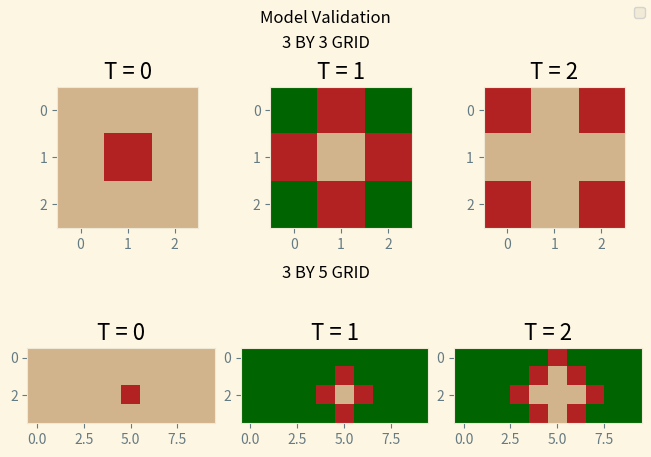
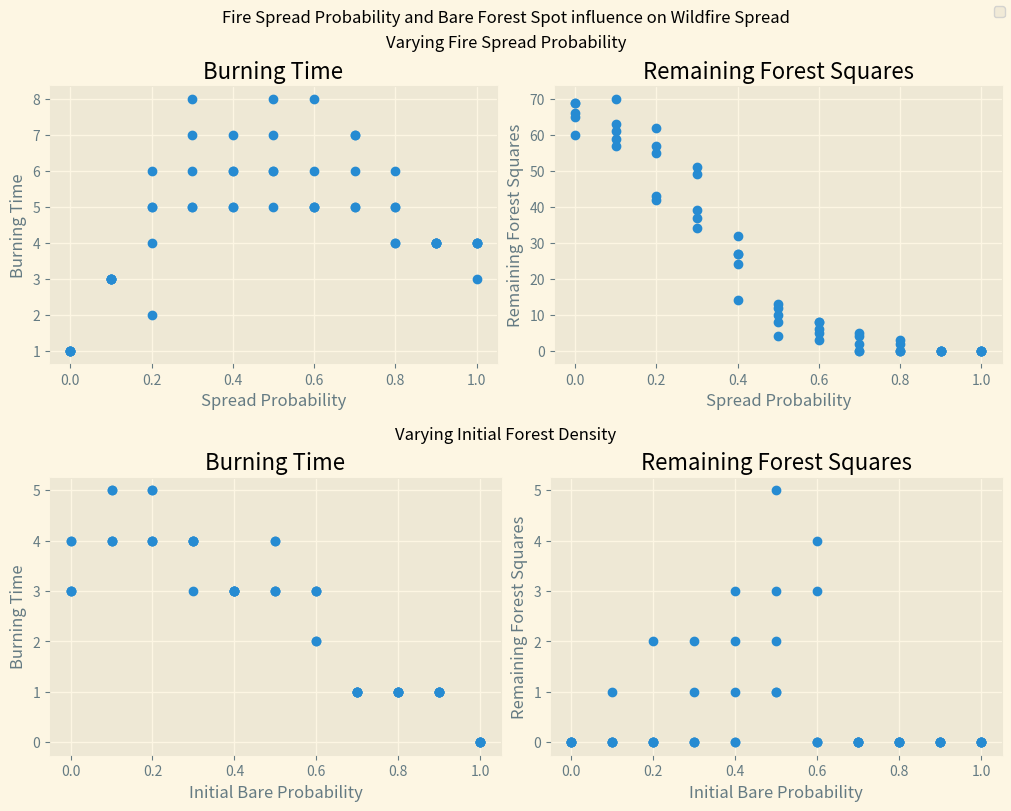

Write Python code to recreate these figures, in order.
'''
The following code is used to execute Lab01 in for CLaSP410 at University of Michigan
'''
#Import required libraries
import matplotlib.pyplot as plt
import numpy as np
from matplotlib.colors import ListedColormap

plt.style.use('Solarize_Light2')

#Set the Forest Model Element CONSTANTS (for readability)
BARE = 1
FORESTED = 2
ON_FIRE = 3

#Declare constants to use throughout the model testing
P_SPREAD = 1.0              #Probability of on-fire cell to spread to nearby forested cells

def initialize_model_array(init_array, times = 1):
    '''
    Take initial coniditions and create buffer (insert row before/after and col before/after provided array)
    and add all timesteps defined.
    Return that buffered array

    --------------
        INPUTS
    --------------
        init_array:
            2D Array of Initial State of Model
        times:
            Number of times to run the simulation (length of final array will be times-1 as it is 0 indexed)

    --------------
        RETURNS
    --------------
        buffered_array:
            Returns a buffered 2D or 3D array with inital conditions met

    '''
    #Initialize a num_x by num_y by num_times forest grid with int dtype
    #Real forest is surrounded by 'Bare' Values
    # Example of '3x3' Forested Forest
    #
    #   [ 1, 1, 1, 1, 1 ]
    #   [ 1, 2, 2, 2, 1 ]
    #   [ 1, 2, 2, 2, 1 ]
    #   [ 1, 2, 2, 2, 1 ]
    #   [ 1, 1, 1, 1, 1 ]
    #

    #get initial array shape to define final array
    shape = init_array.shape
    #if we define number of timesteps return 3D array
    if times > 1: 
        #create an 3D-times-deep array that has two more rows and columns than the initial array
        buffered_array = np.zeros((times,shape[0]+2,shape[1]+2), dtype=int)
        #set the first and last rows as 'BARE'
        buffered_array[:,0,:] = buffered_array[:,-1,:] = BARE
        #set the first and last columns as 'BARE'
        buffered_array[:,:,0] = buffered_array[:,:,-1] = BARE
        #set the interior values of the array as the values of the inital array
        buffered_array[0,slice(1,shape[0]+1),slice(1,shape[1]+1)] = init_array
    else:
        #create an 2D array that has two more rows and columns than the initial array
        buffered_array = np.zeros((shape[0]+2,shape[1]+2), dtype = int)
        #set the first and last rows as 'BARE'
        buffered_array[0,:] = buffered_array[-1,:] = BARE
        #set the first and last columns as 'BARE'
        buffered_array[:,0] = buffered_array[:,-1] = BARE
        #set the interior values of the array as the values of the inital array
        buffered_array[slice(1,shape[0]+1),slice(1,shape[1]+1)] = init_array



    #return the buffered array
    return buffered_array

#Function to Get Orthogonal Neighbors to
def get_neighbors(row, col):
    '''
    Returns touple of coordinate values touching a central point (no diagonals). 
    Expected input is an array with 'dummy/ghost nodes' along the first/last row/cols
    Order is above, right, below, left

    INPUTS
        row:
        Index referring to a row of a 2D Numpy Array

        col:
        Index referring to a column of a 2D Numpy Array
    
    RETURNS:
        neighbors:
        Touple of toubles containing (row,col) indicies of neighboring elements



                    INDICIES TO BE RETURNED
    [   XXXXXXXXXXXX    ,   (row+1,col) , XXXXXXXXXXXXXX]
    [   (row, col-1)    ,   (row, col)  , (row, col+1)  ]
    [   XXXXXXXXXXXX    ,   (row-1, col), XXXXXXXXXXXXXX]

    
                    RETURN ORDER OF NEIGHBORS
    [   XXXXXXXXXXXX    ,       1        , XXXXXXXXXXXXXX]
    [        4          ,   (row, col)   ,       2       ]
    [   XXXXXXXXXXXX    ,       3        , XXXXXXXXXXXXXX]

    '''
    neighbors = ( (row+1, col), (row, col+1), (row-1, col), (row, col-1) )
    return neighbors

def test_fire_spread(initial_conditions, num_times, p_spread):
    '''
    Function to model Forest Fire Spread tests based on initial conditions and spreading probability
    
    --------------
        INPUTS
    --------------
        initial_conditions:
            2D Numpy array of initial conditions for a FOREST
        p_spread:
            Probability of fire to spread to Vegetated Regions
    --------------
        RETURNS
    --------------
        forest:
            3D Numpy array of calculated forest spread based on inputs
    '''

    #Create a 3D array based on the intitial conditions buffered by 'ghost nodes'
    forest = initialize_model_array(initial_conditions, num_times)

    #get dimensions of the initial array x,y (removing those ghost nodes)
    init_shape = initial_conditions.shape
    num_x = init_shape[0]
    num_y = init_shape[1]

    #Loop through each model time step (from the first to one before the last)
    for time_step in range(num_times - 1):
        #get the current model output as a 2D array (fixed time)
        curr_forest = forest[time_step, :, :]
        #create a predicted model output starting from the curr_forest
        pred_forest = np.copy(curr_forest)
        #create a list of spots that were initially burning
        burning_spots = []
        #loop through each element in the Real Forest (not the bounding BARE values)
        for curr_row in range(1,num_x+1):
            for curr_col in range(1,num_y+1):

                #Check to see if the current element is burning
                if(curr_forest[curr_row,curr_col] == ON_FIRE):
                    #Add the current burning spot to the inital burning list
                    burning_spots.append((curr_row, curr_col))
                    #find the neighboring grid spots
                    neighbors = get_neighbors(curr_row, curr_col)
                    #go through each neighboor to evaluate predicted value for next time step
                    for coord in neighbors:
                        #Fire spots can spread to Forested neighboors
                        if curr_forest[coord] == FORESTED:
                            if np.random.rand() < p_spread:
                                pred_forest[coord] = ON_FIRE         
        #Set each initally burning spot to BARE
        for coord in burning_spots:
            pred_forest[coord] = BARE
        #Put the predicted timestep as
        forest[time_step+1,:,:] = pred_forest
    #Remove the bufferzone
    forest = forest[:,slice(1,num_x+1),slice(1,num_y+1)]
    return forest
#================================
#           Test 1
#================================

# Create an initial frame for the tests
print("\t TESTING 3x3 MATRIX \n"
      +"\t FIRE IN MIDDLE\n")
#get the modeled output for Test 1
#create 3x3 matix with initial values of FORESTED
temp_num_x = 3
temp_num_y = 3
temp_num_times = 3
first_forest = np.ones((temp_num_x,temp_num_y), dtype=int) * FORESTED
first_forest[temp_num_x//2,temp_num_y//2] = ON_FIRE
#print("initial conditions:\n" , first_forest)
#
test1_3by3_forest = test_fire_spread(first_forest, 3, P_SPREAD)
#print("Final forest is:\n", test1_3by3_forest[:,slice(1,temp_num_x+1),slice(1,temp_num_y+1)])

temp_num_x = 4
temp_num_y = 10
temp_num_times = 3
first_forest = np.ones((temp_num_x,temp_num_y), dtype=int) * FORESTED
first_forest[temp_num_x//2,temp_num_y//2] = ON_FIRE
#print("initial conditions:\n" , first_forest)
test1_3by5_forest = test_fire_spread(first_forest, 3, P_SPREAD)
#print("Final forest is:\n", test1_3by5_forest[:,slice(1,temp_num_x+1),slice(1,temp_num_y+1)])

#Show that initial conditions are met
forest_cmap = ListedColormap(['tan', 'darkgreen', 'firebrick'])
test_forests = [test1_3by3_forest, test1_3by5_forest]
#https://stackoverflow.com/questions/27426668/row-titles-for-matplotlib-subplot
#Found subplot labeling help via code above
#View the two modeled output graphically
#

fig = plt.figure(constrained_layout=True)
fig.suptitle("Model Validation")
subfigs = fig.subfigures(nrows=2, ncols = 1)
test_titles = [ '3 BY 3 GRID', '3 BY 5 GRID']
fig.legend()
for row, subfig in enumerate(subfigs):
    subfig.suptitle(test_titles[row])
    axs = subfig.subplots(nrows=1, ncols=3)
    for col, ax in enumerate(axs):
        ax.imshow(test_forests[row][col], cmap = forest_cmap)
        ax.grid(False)
        ax.set_title(f"T = {col}")
plt.show()


'''
Task 2. Once the code is complete, answer the following scientific question.
a. How does the spread of wildfire depend on the probability of spread
of fire and initial forest density? To answer this, run two experiments.
First run a series of simulations where you vary P_spread (see the
algorithm description below) from 0 to 1. Next, run a series of
simulations where you vary the amount of non-forested cells from 0%
to 100% using P_bare. Instead of setting the center cell on fire, use
P_ignite to set several sets of cells on fire during initialization. Set
P_ignite to something that is reasonable, i.e., the fire starts reliably
but does not overwhelm the forest immediately. For each case,
qualitatively explore the impact on wildfire evolution. What
observables will you need to explore? How will you quantify and
visualize the results?
'''

#================================
#           Test 2
#================================

# how does wildfire spread depend upon prob of spread of fire & forest density 
#series of simulations where P_spread varies
# simulations where vary amount of bare cells (0-100)| p_ignite is fixed (0.2?)

# output is time to consume the map (if it does), counts of remaining forest and bare spots 
# histogram of completion times!
# histogram of remaining forests 

#run a model given only the probabilities of initial conditions
#returns the model (if wanted), time to take, and initial conditions (dict)

def create_initial_forest(num_x, num_y, ignite_prob=0.2, bare_prob=0):
    '''
    Function to create the initial forest conditions to be fed into the fire spread model.
    Creates an array of elements that are FORESTED, BARE, or ON_FIRE
    --------------
        INPUTS
    --------------
        num_x:
            size of initial forest in the x dimension
        num_y:
            size of initial forest in the y dimension
        p_ignite:
            probability a square will initially be ON_FIRE
        p_bare:
            probability a square will initially be BARE
    --------------
        RETURNS
    --------------
        initial_forest:
            num_x by num_y 2D Numpy array of initial forest conditions
    '''
    initial_forest = np.empty((num_x,num_y), dtype = int)
    #the following link was used as reference for 'total probability'
    #https://stackoverflow.com/questions/39582504/assigning-probabilities-to-items-in-python

    for row in range(num_x):
        for col in range(num_y):
            p = np.random.rand()
            #see if generated prob is less than the prob to start bare
            if p < bare_prob:
                initial_forest[row,col] = BARE
            #see if the generated prob is less than the ignite_prob (but greater than the bare prob)
            elif p < (bare_prob + ignite_prob):
                initial_forest[row,col] = ON_FIRE
            #make the element forested if not passed check for bare or on_fire
            else:
                initial_forest[row,col] = FORESTED

    return initial_forest


def model_fire_spread(initial_conditions, p_spread):
    '''
    Function to model Forest Fire Spread based on initial conditions and spreading probability
    
    --------------
        INPUTS
    --------------
        initial_conditions:
            2D Numpy array of initial conditions for a FOREST
        p_spread:
            Probability of fire to spread to Vegetated Regions
    --------------
        RETURNS
    --------------
        forest:
            3D Numpy array of calculated forest spread based on inputs
        time_to_burn: 
            Number of time steps required for fire to stop (depth of 3D array)
        num_forested_remaining:
            The count of forested squares on last modeled forest
    '''

    #Create a 2D array based on the intitial conditions buffered by 'ghost nodes'
    curr_forest = initialize_model_array(initial_conditions)
    forest = [curr_forest]
    #get dimensions of the initial array x,y (removing those ghost nodes)
    init_shape = initial_conditions.shape
    #get the num_x and y for the og array (to use as reference)
    num_x = init_shape[0]
    num_y = init_shape[1]

    while(ON_FIRE in curr_forest):
        #create a predicted model output starting from the curr_forest
        pred_forest = np.copy(curr_forest)
        #create a list of spots that were initially burning
        burning_spots = []
        #loop through each element in the Real Forest (not the bounding BARE values)
        for curr_row in range(1,num_x+1):
            for curr_col in range(1,num_y+1):

                #Check to see if the current element is burning
                if(curr_forest[curr_row,curr_col] == ON_FIRE):
                    #Add the current burning spot to the inital burning list
                    burning_spots.append((curr_row, curr_col))
                    #find the neighboring grid spots
                    neighbors = get_neighbors(curr_row, curr_col)
                    #go through each neighboor to evaluate predicted value for next time step
                    for coord in neighbors:
                        #Fire spots can spread to Forested neighboors
                        if curr_forest[coord] == FORESTED:
                            if np.random.rand() < p_spread:
                                pred_forest[coord] = ON_FIRE         
        #Set each initally burning spot to BARE
        for coord in burning_spots:
            pred_forest[coord] = BARE
        #Put the predicted timestep as
        forest.append(pred_forest)
        curr_forest = pred_forest

    #change the list of nparrays into an nparray
    forest = np.array(forest)
    #remove the ghost/buffer nodes
    forest = forest[:,slice(1,num_x+1),slice(1,num_y+1)]
    #Remove the bufferzone
    time_to_burn = forest.shape[0]
    #returns the count of forested elements in the final forest
    # works by summing up the "True [1]" values where the test is if element = 2 
    num_forested_remaining = np.where(forest[-1,:,:] == FORESTED, True, False).sum()
    #forest = forest[:,slice(1,num_x+1),slice(1,num_y+1)]
    return forest, time_to_burn, num_forested_remaining

#Test the new model compared to the original:
#test = np.ones((4,4), dtype = int) * 2
#test[3,3] = 3
#test[1,1] = 1
#test_output = model_fire_spread(test, 0.2)
#print(test_output)


#Test the percentages
#x = create_initial_forest(100,100,ignite_prob=0.2, bare_prob=0.5)
# works by summing up the "True [1]" values where the test is if element = 2 
#percent = ( np.where(x == ON_FIRE, True, False).sum() ) 
#print(percent)

# Vary p_spread from 0 to 1, try ten trials per p_spread value. 
# Store the p_spread and final times (plot as p_spread vs final time chart)
# Store the num_forested and final times (plot as num_forested vs final time)

#Declare constants to use throughout the model testing
P_SPREAD = 1.0              #Probability of on-fire cell to spread to nearby forested cells
P_INIT_BARE = 0.0           #Probability of cell to start as bare spread
P_INIT_FIRE = 0.3           #Probability of cell to start on fire
num_trials_per_spread = 5  #Number of trials for step (chose ten because increments of p_spread are .1
                            #Need at least 10 trials for fire to spread once reliably

#Create list of probabilities [0,1]
fire_spread_probs = np.arange(0, 1, 0.1)
varying_spread_results = {
    "Burning Time": [],
    "Remaining Forest Squares": [], 
    "Spread Probability": []
}

varying_bare_results = {
    "Burning Time": [],
    "Remaining Forest Squares": [], 
    "Initial Bare Probability": []
}

#All trials will have 100 by 100 forest size
num_x = 10
num_y = 10
for spread_prob in np.arange(0,1.1,0.1):
    for trial_idx in np.arange(num_trials_per_spread):
        init_cond = create_initial_forest(num_x, num_y, ignite_prob=P_INIT_FIRE)
        curr_model = model_fire_spread(init_cond, spread_prob)
        #store the time_to_burn and num_forested remaining
        varying_spread_results['Burning Time'].append(curr_model[1]-1)
        varying_spread_results['Remaining Forest Squares'].append(curr_model[2])
        varying_spread_results['Spread Probability'].append(spread_prob)

for init_bare_prob in np.arange(0,1.1,0.1):
    for trial_idx in np.arange(num_trials_per_spread):
        init_cond = create_initial_forest(num_x=num_x, num_y=num_y, 
                                          ignite_prob=P_INIT_FIRE, bare_prob=init_bare_prob)
        curr_model = model_fire_spread(init_cond, P_SPREAD)
        #store the time_to_burn and num_forested remaining
        varying_bare_results['Burning Time'].append(curr_model[1]-1)
        varying_bare_results['Remaining Forest Squares'].append(curr_model[2])
        varying_bare_results['Initial Bare Probability'].append(init_bare_prob)

fig = plt.figure(figsize=(10,8), constrained_layout=True)
fig.suptitle("Fire Spread Probability and Bare Forest Spot influence on Wildfire Spread")
subfigs = fig.subfigures(nrows=2, ncols = 1)
titles = [ 'Varying Fire Spread Probability', 'Varying Initial Forest Density']
vars = [varying_spread_results, varying_bare_results]
x_vars = ['Spread Probability', 'Initial Bare Probability']
y_vars = ['Burning Time', 'Remaining Forest Squares']
fig.legend()
for row, subfig in enumerate(subfigs):
    subfig.suptitle(titles[row])
    axs = subfig.subplots(nrows=1, ncols=2)
    for col, ax in enumerate(axs):
        ax.scatter(vars[row][x_vars[row]], vars[row][y_vars[col]])
        ax.set_title(f"{y_vars[col]}")
        ax.set_xlabel(x_vars[row])
        ax.set_ylabel(y_vars[col])
plt.show()
